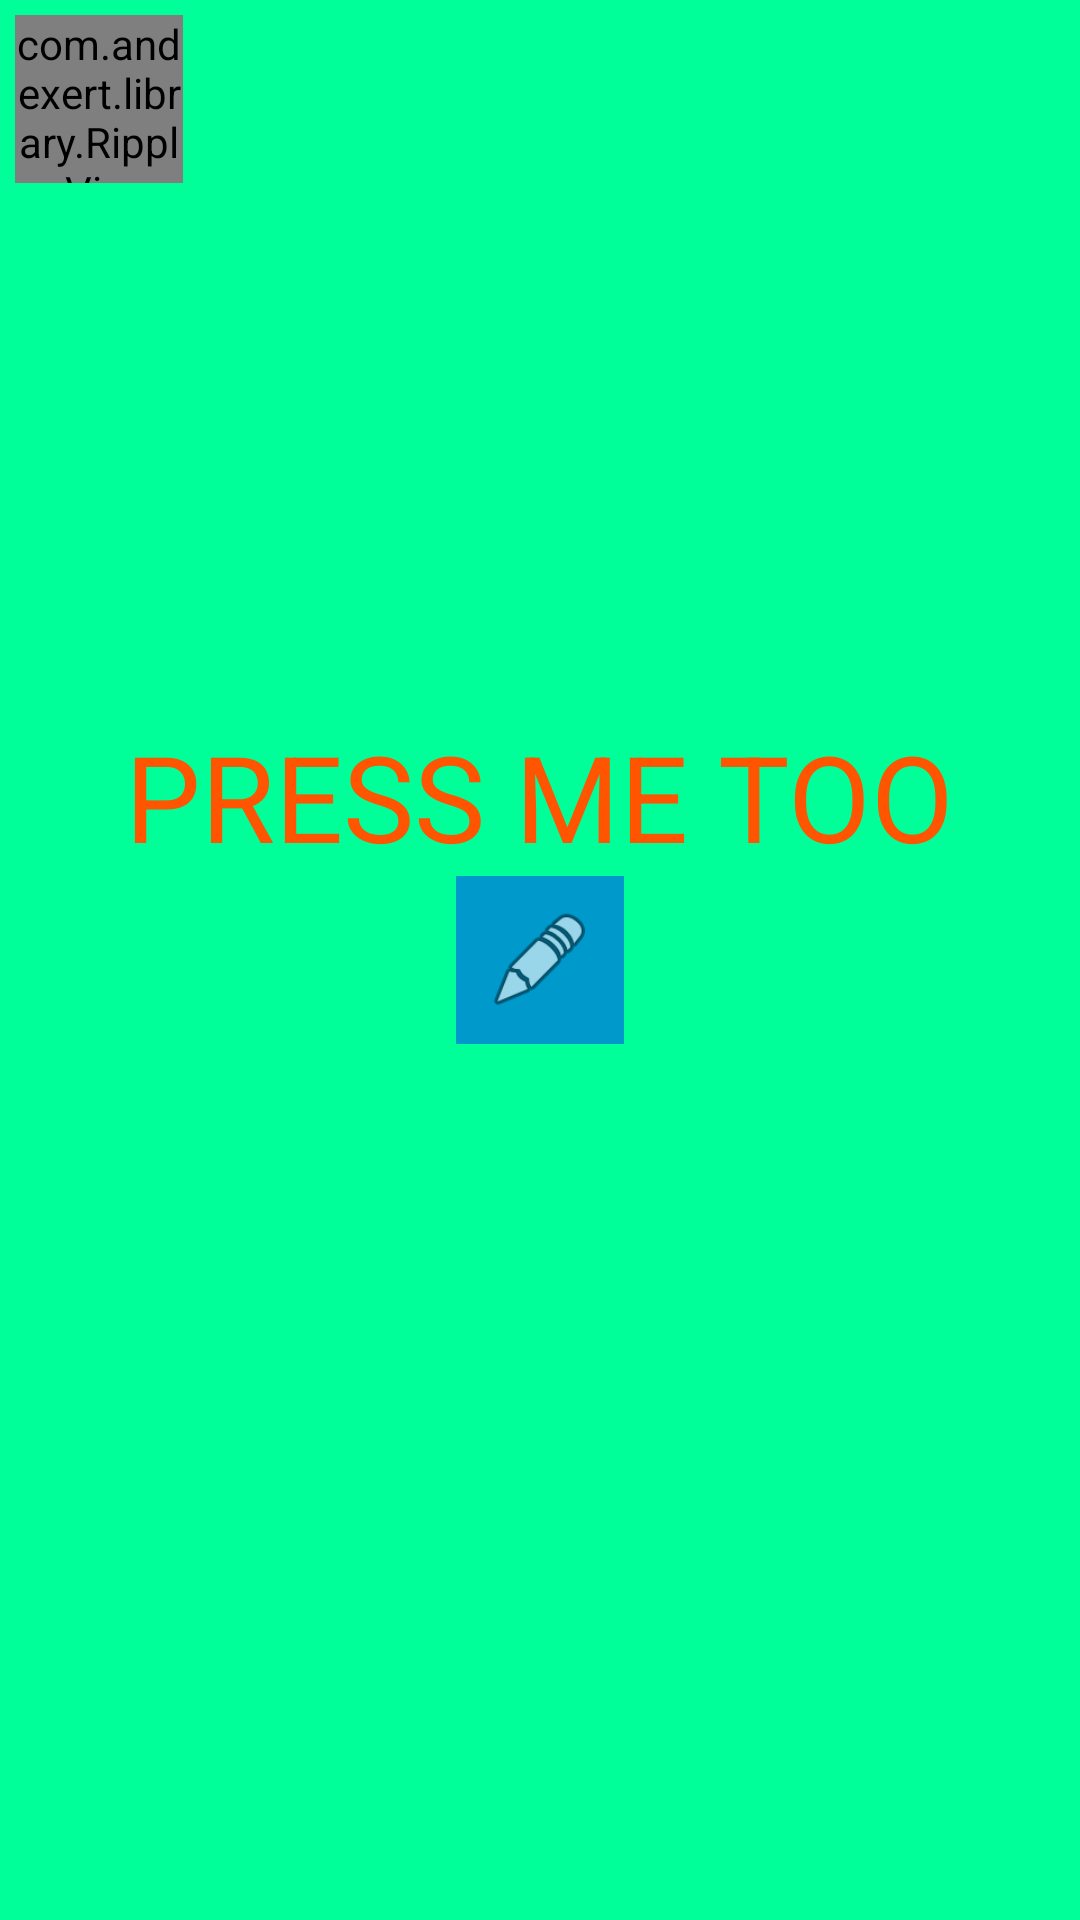

Produce the Android XML layout that renders to this screen, including the resource entries it uses.
<!-- AndroidManifest.xml: application theme AppTheme -->
<!-- res/layout/activity_ripple.xml -->
<?xml version="1.0" encoding="utf-8"?>
<RelativeLayout xmlns:android="http://schemas.android.com/apk/res/android"
    android:layout_width="match_parent"
    android:layout_height="match_parent"
    xmlns:app="http://schemas.android.com/apk/res-auto"
    android:background="#00FF99">


    <com.andexert.library.RippleView
        android:id="@+id/more"
        android:layout_width="?android:actionBarSize"
        android:layout_height="?android:actionBarSize"
        android:layout_margin="5dp"
        rv_centered="true">

    </com.andexert.library.RippleView>

    <ImageView
        android:layout_width="?android:actionBarSize"
        android:layout_height="?android:actionBarSize"
        android:src="@android:drawable/ic_menu_edit"
        android:padding="10dp"
        android:background="@android:color/holo_blue_dark"
        android:id="@+id/imageView"
        android:layout_centerVertical="true"
        android:layout_centerHorizontal="true" />

    <TextView
        android:layout_width="wrap_content"
        android:layout_height="wrap_content"
        android:text="PRESS ME TOO"
        android:id="@+id/textView"
        android:textColor="#FF5500"
        android:textSize="40dp"
        android:layout_above="@+id/imageView"
        android:layout_centerHorizontal="true" />


</RelativeLayout>
<!-- resources referenced by this layout -->
<resources>
  <style name="AppTheme" parent="Theme.AppCompat.Light.DarkActionBar">
          
          <item name="colorPrimary">#FFB700</item>
          <item name="colorPrimaryDark">#222</item>
          <item name="colorAccent">@color/colorAccent</item>
      </style>
  <!-- not gathered from this repository: default colours our renderer supplied (Android Studio template values) -->
  <color name="colorAccent">#FF03DAC5</color>
</resources>
